Run: headless pygame with SDL's dummy video driver; simulated clock (each Clock.tick advances the game by its frame time, no real sleeping); random seed 0; keys injected as events and as key.get_pressed() state; no mouse input.
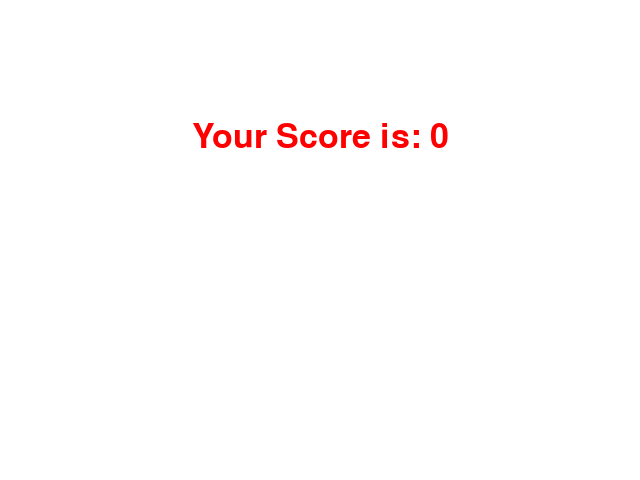
Frame 1 of 1 · flips 1–60 · no input (game ended)

The pygame program that drew these frames:

import pygame
import random

# Initialize pygame
pygame.init()

# Set up display
width, height = 640, 480
screen = pygame.display.set_mode((width, height))
pygame.display.set_caption("Snake Game")

# Colors
white = (255, 255, 255)
green = (0, 255, 0)
red = (255, 0, 0)

# Snake properties
snake_pos = [100, 50]
snake_body = [[100, 50], [90, 50], [80, 50]]
snake_dir = "RIGHT"
change_to = snake_dir

# Food properties
food_pos = [random.randrange(1, (width//10)) * 10, random.randrange(1, (height//10)) * 10]
food_spawn = True

# Score
score = 0

# Initialize clock
clock = pygame.time.Clock()

# Game over function
def game_over():
    my_font = pygame.font.SysFont("times new roman", 50)
    game_over_surface = my_font.render("Your Score is: " + str(score), True, red)
    game_over_rect = game_over_surface.get_rect()
    game_over_rect.midtop = (width/2, height/4)
    screen.fill(white)
    screen.blit(game_over_surface, game_over_rect)
    pygame.display.flip()
    pygame.quit()
    quit()

# Main game loop
while True:
    for event in pygame.event.get():
        if event.type == pygame.QUIT:
            pygame.quit()
            quit()

        # Arrow keys to control snake
        keys = pygame.key.get_pressed()
        for key in keys:
            if keys[pygame.K_UP]:
                change_to = "UP"
            if keys[pygame.K_DOWN]:
                change_to = "DOWN"
            if keys[pygame.K_LEFT]:
                change_to = "LEFT"
            if keys[pygame.K_RIGHT]:
                change_to = "RIGHT"

    # Validation of direction
    if change_to == "UP" and not snake_dir == "DOWN":
        snake_dir = "UP"
    if change_to == "DOWN" and not snake_dir == "UP":
        snake_dir = "DOWN"
    if change_to == "LEFT" and not snake_dir == "RIGHT":
        snake_dir = "LEFT"
    if change_to == "RIGHT" and not snake_dir == "LEFT":
        snake_dir = "RIGHT"

    # Moving the snake
    if snake_dir == "UP":
        snake_pos[1] -= 10
    if snake_dir == "DOWN":
        snake_pos[1] += 10
    if snake_dir == "LEFT":
        snake_pos[0] -= 10
    if snake_dir == "RIGHT":
        snake_pos[0] += 10

    # Snake body growing mechanism
    snake_body.insert(0, list(snake_pos))
    if snake_pos[0] == food_pos[0] and snake_pos[1] == food_pos[1]:
        score += 1
        food_spawn = False
    else:
        snake_body.pop()

    if not food_spawn:
        food_pos = [random.randrange(1, (width//10)) * 10, random.randrange(1, (height//10)) * 10]
        food_spawn = True

    # Draw snake and food
    screen.fill(white)
    for pos in snake_body:
        pygame.draw.rect(screen, green, pygame.Rect(pos[0], pos[1], 10, 10))

    pygame.draw.rect(screen, red, pygame.Rect(food_pos[0], food_pos[1], 10, 10))

    # Game Over conditions
    if snake_pos[0] < 0 or snake_pos[0] > width-10:
        game_over()
    if snake_pos[1] < 0 or snake_pos[1] > height-10:
        game_over()

    for block in snake_body[1:]:
        if snake_pos[0] == block[0] and snake_pos[1] == block[1]:
            game_over()

    pygame.display.update()
    clock.tick(15)
